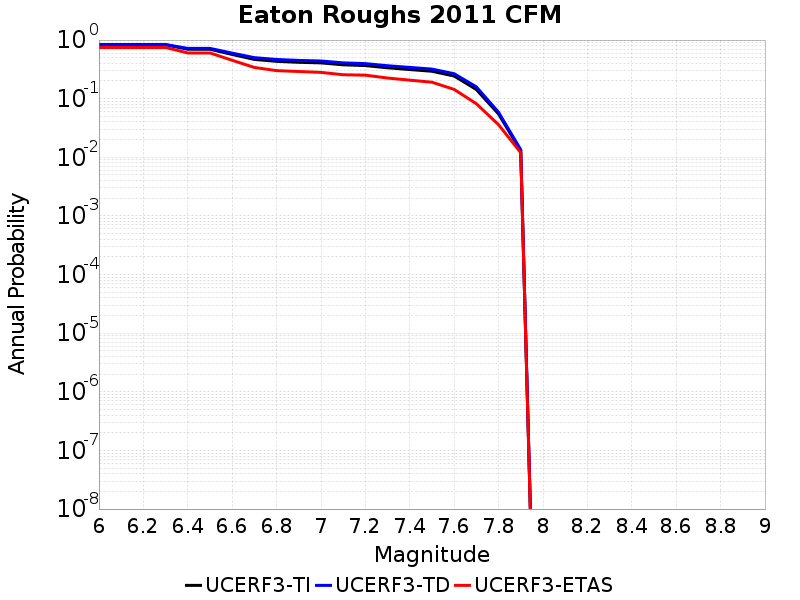

Values plotted in this chart, from the file beside it:
Magnitude, UCERF3-TI Prob, UCERF3-TD Prob, UCERF3-ETAS Prob
6.0, 0.8306, 0.8404, 0.747
6.1, 0.8306, 0.8404, 0.747
6.2, 0.8306, 0.8404, 0.747
6.3, 0.8306, 0.8404, 0.747
6.4, 0.6975, 0.721, 0.603
6.5, 0.6975, 0.721, 0.603
6.6, 0.5686, 0.5989, 0.452
6.7, 0.4675, 0.5014, 0.341
6.8, 0.434, 0.4668, 0.301
6.9, 0.4173, 0.4494, 0.291
7.0, 0.4082, 0.4399, 0.281
7.1, 0.3784, 0.4083, 0.256
7.2, 0.367, 0.3965, 0.252
7.3, 0.3366, 0.365, 0.225
7.4, 0.3142, 0.3414, 0.207
7.5, 0.2937, 0.3199, 0.191
7.6, 0.2436, 0.2666, 0.144
7.7, 0.1435, 0.1592, 0.082
7.8, 0.05485, 0.05869, 0.036
7.9, 0.01285, 0.01349, 0.012
